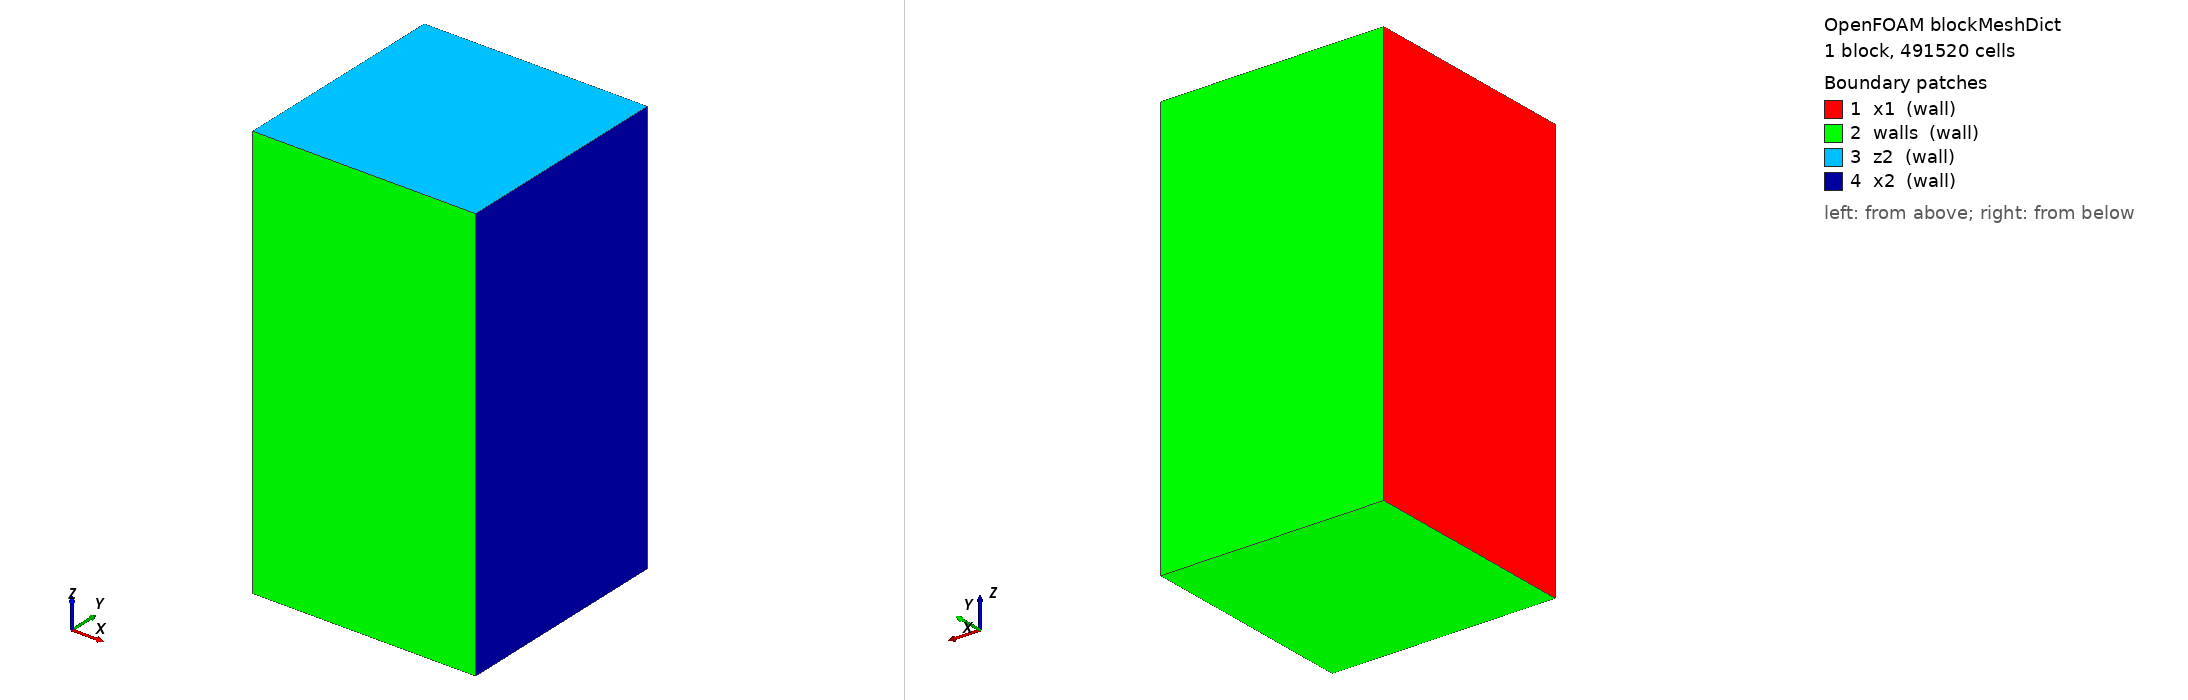

OpenFOAM case: the mesh blockMesh builds from blockMeshDict, 1 block(s), 491520 cells. Boundary patches (legend numbers): 1 x1 (wall), 2 walls (wall), 3 z2 (wall), 4 x2 (wall). Left view from above one corner, right view from below the opposite corner. Boundary conditions: 0 field file(s) under 0/; 0 of 4 drawn patches have an entry in a shipped field file.

=== system/blockMeshDict ===
/*--------------------------------*- C++ -*----------------------------------*\
| =========                 |                                                 |
| \\      /  F ield         | OpenFOAM: The Open Source CFD Toolbox           |
|  \\    /   O peration     | Version:  1.6                                   |
|   \\  /    A nd           | Web:      http://www.OpenFOAM.org               |
|    \\/     M anipulation  |                                                 |
\*---------------------------------------------------------------------------*/
FoamFile
{
    version     2.0;
    format      ascii;
    class       dictionary;
    object      blockMeshDict;
}
// * * * * * * * * * * * * * * * * * * * * * * * * * * * * * * * * * * * * * //

convertToMeters 1;

// 宏定义
// xco0 0.0;
xco1 0;
xco2 0.08;

yco1 0.0;
yco2 0.08;

// zco0 0.0;
zco1 0;
zco2 0.15;

vertices
(
    ($xco1 $yco1 $zco1) //0
    ($xco1 $yco2 $zco1) //1
    ($xco1 $yco1 $zco2) //2
    ($xco1 $yco2 $zco2) //3
    ($xco2 $yco1 $zco1) //4
    ($xco2 $yco2 $zco1) //5
    ($xco2 $yco1 $zco2) //6
    ($xco2 $yco2 $zco2) //7
);

blocks
(
    hex ( 0  4  5  1  2  6  7  3 ) (64 64 120) simpleGrading (1 1 1)
);

edges
(
);

patches
(
    wall x1 
    (
        (0 2 3 1)
    )
    wall walls
    (
        (0 4 6 2)
        (3 7 5 1)
        (0 1 5 4)
    )
    wall z2
    (
        (2 6 7 3)
    )
    wall x2
    (
        (4 5 6 7)
    )
);

mergePatchPairs 
(
);

// ************************************************************************* //


=== system/controlDict ===
/*--------------------------------*- C++ -*----------------------------------*\
| =========                 |                                                 |
| \\      /  F ield         | OpenFOAM: The Open Source CFD Toolbox           |
|  \\    /   O peration     | Version:  1.6                                   |
|   \\  /    A nd           | Web:      www.OpenFOAM.org                      |
|    \\/     M anipulation  |                                                 |
\*---------------------------------------------------------------------------*/
FoamFile
{
    version     2.0;
    format      ascii;
    class       dictionary;
    location    "system";
    object      controlDict;
}
// * * * * * * * * * * * * * * * * * * * * * * * * * * * * * * * * * * * * * //

application     interDyMFoam;

startFrom       startTime;

startTime       0;

stopAt          endTime;

endTime         0.8;

deltaT          0.0005;

writeControl    adjustableRunTime;//timeStep;//

writeInterval   0.01;

purgeWrite      0;

writeFormat     ascii;

writePrecision  12;

writeCompression uncompressed;

timeFormat      general;

timePrecision   12;

runTimeModifiable off;//yes;

adjustTimeStep  no;

maxCo           0.5;
maxAlphaCo      0.5;
maxDeltaT       0.01;

// ************************************************************************* //
